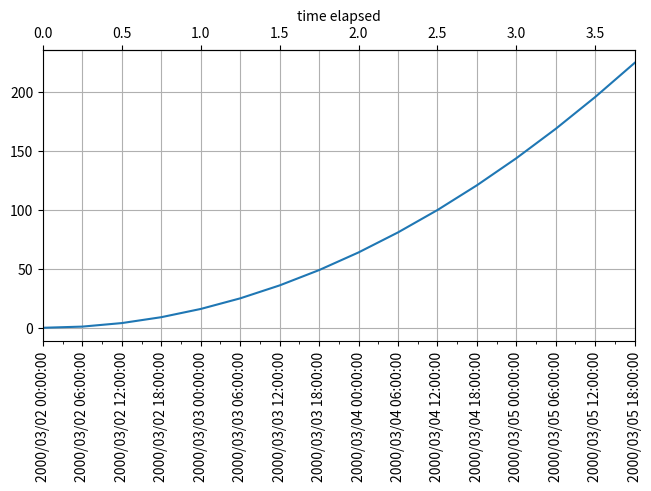

Write the Python code that produced this figure.
'''
This script demonstrates how to plot dates on the x-axis using Matplotlib.
'''

# https://matplotlib.org/2.0.2/examples/pylab_examples/date_demo_convert.html
import datetime
import matplotlib.pyplot as plt
from matplotlib.dates import HourLocator, DateFormatter, drange, date2num
from numpy import arange

date1 = datetime.datetime(2000, 3, 2)
date2 = datetime.datetime(2000, 3, 6)
delta = datetime.timedelta(hours=6)
dates = drange(date1, date2, delta)

Y = arange(len(dates)*1.0)

# https://qiita.com/nkay/items/d1eb91e33b9d6469ef51
fig, ax = plt.subplots(constrained_layout=True)
ax.plot(dates, Y*Y)

# this is superfluous, since the autoscaler should get it right, but
# use date2num and num2date to convert between dates and floats if
# you want; both date2num and num2date convert an instance or sequence
ax.set_xlim(dates[0], dates[-1])

# The hour locator takes the hour or sequence of hours you want to
# tick, not the base multiple

# ax.xaxis.set_major_locator(DayLocator())
# ax.xaxis.set_minor_locator(HourLocator(arange(0, 25, 1)))
ax.xaxis.set_major_locator(HourLocator(interval=6))
ax.xaxis.set_minor_locator(HourLocator(interval=3))
ax.xaxis.set_major_formatter(DateFormatter('%Y/%m/%d %H:%M:%S'))

# https://github.com/Randle9000/pythonCheatSheet/blob/5308a430f0c405a979a8ba17b409bf6b1256ec36/pythonCourseEu/3_NumericalPython/matplotlib_examples/subplots_axes_and_figures/secondary_axis.py#L114-L133
# https://sabopy.com/py/matplotlib-33/
# https://matplotlib.org/stable/api/dates_api.html#matplotlib.dates.num2timedelta
def date2yday(x):
    """Convert matplotlib datenum to days since date1."""
    y = x - date2num(date1)
    return y

def yday2date(x):
    """Return a matplotlib datenum for x days after date1."""
    y = x + date2num(date1)
    return y

sec_ax = ax.secondary_xaxis('top', functions=(date2yday, yday2date))
sec_ax.set_xlabel('time elapsed')

ax.fmt_xdata = DateFormatter('%Y/%m/%d %H:%M:%S')
ax.tick_params(axis='x', rotation=90)
#fig.autofmt_xdate()
ax.grid()
#fig.subplots_adjust()
#fig.tight_layout()
plt.show()
